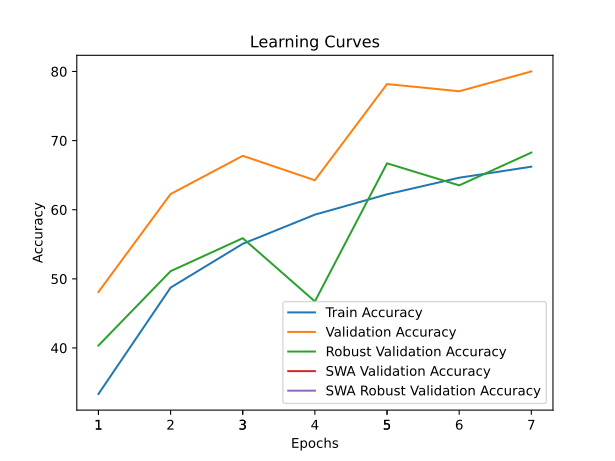

Values plotted in this chart, from the file beside it:
train_accuracy; train_loss; valid_accuracy; valid_loss; valid_accuracy_robust; valid_accuracy_swa; valid_accuracy_robust_swa
33,3400; 1,9277; 48,1000; 1,8044; 40,3517; 48,1000; 40,3517
48,7340; 1,6335; 62,2700; 1,4250; 51,1103; 62,2700; 51,1103
55,0700; 1,5004; 67,8000; 1,2788; 55,8828; 67,8000; 55,8828
59,2900; 1,4123; 64,2600; 1,3982; 46,7310; 64,2600; 46,7310
62,2320; 1,3482; 78,1800; 1,0867; 66,7103; 78,1800; 66,7103
64,6320; 1,3015; 77,1400; 1,0696; 63,5241; 77,1400; 63,5241
66,2300; 1,2620; 80,0100; 1,0265; 68,2690; 80,0100; 68,2690
